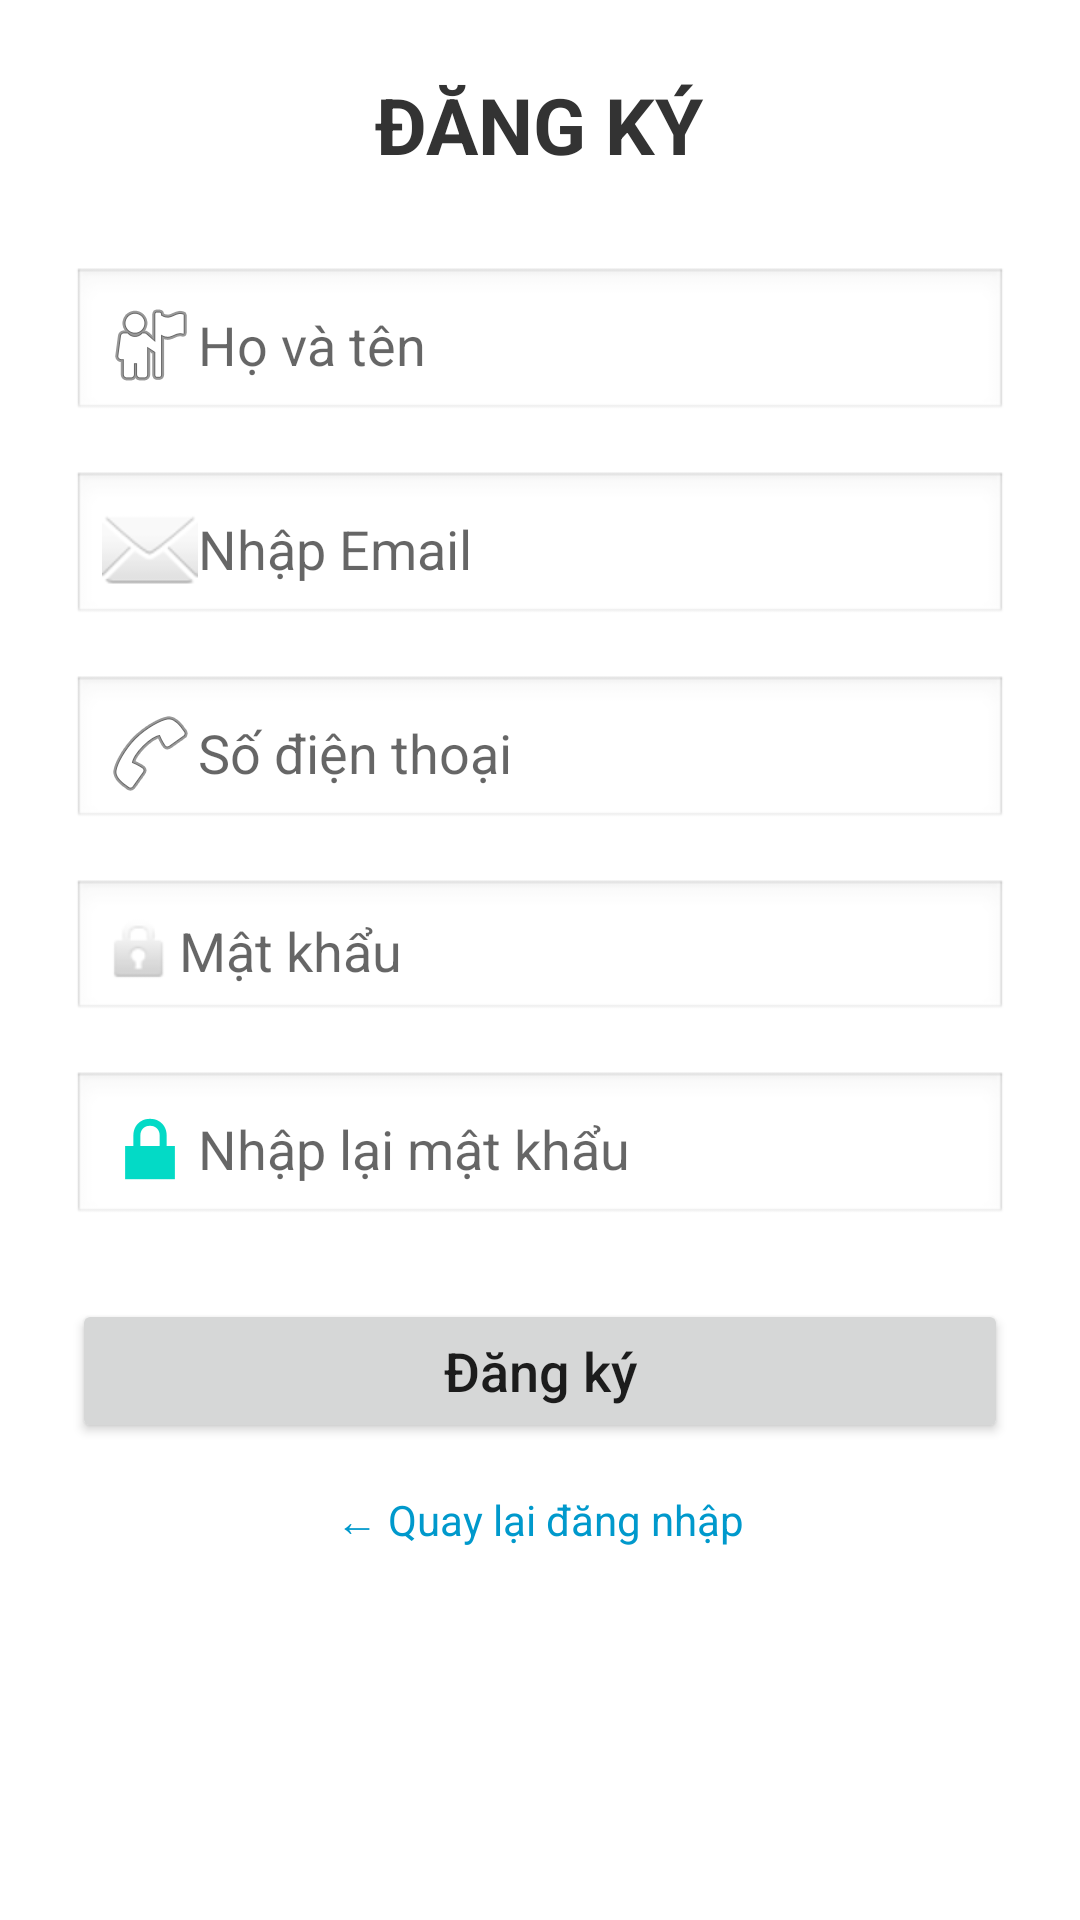

Produce the Android XML layout that renders to this screen, including the resource entries it uses.
<!-- AndroidManifest.xml: application theme Theme.Duan1 -->
<!-- res/layout/activity_dangky.xml -->
<?xml version="1.0" encoding="utf-8"?>
<ScrollView xmlns:android="http://schemas.android.com/apk/res/android"
    android:layout_width="match_parent"
    android:layout_height="match_parent"
    android:background="#FFFFFF">

    <LinearLayout
        android:layout_width="match_parent"
        android:layout_height="wrap_content"
        android:orientation="vertical"
        android:padding="24dp"
        android:gravity="center">

        <TextView
            android:text="ĐĂNG KÝ"
            android:textSize="26sp"
            android:textStyle="bold"
            android:textColor="#333333"
            android:layout_marginBottom="30dp"
            android:layout_gravity="center"
            android:layout_width="wrap_content"
            android:layout_height="wrap_content" />

        <EditText
            android:id="@+id/edtName"
            android:hint="Họ và tên"
            android:inputType="textPersonName"
            android:drawableStart="@android:drawable/ic_menu_myplaces"
            android:padding="10dp"
            android:layout_width="match_parent"
            android:layout_height="wrap_content"
            android:background="@android:drawable/edit_text" />

        <EditText
            android:id="@+id/edtEmail"
            android:hint="Nhập Email"
            android:inputType="textEmailAddress"
            android:drawableStart="@android:drawable/ic_dialog_email"
            android:padding="10dp"
            android:layout_marginTop="16dp"
            android:layout_width="match_parent"
            android:layout_height="wrap_content"
            android:background="@android:drawable/edit_text" />

        <EditText
            android:id="@+id/edtPhone"
            android:hint="Số điện thoại"
            android:inputType="phone"
            android:drawableStart="@android:drawable/ic_menu_call"
            android:padding="10dp"
            android:layout_marginTop="16dp"
            android:layout_width="match_parent"
            android:layout_height="wrap_content"
            android:background="@android:drawable/edit_text" />

        <EditText
            android:id="@+id/edtPassword"
            android:hint="Mật khẩu"
            android:inputType="textPassword"
            android:drawableStart="@android:drawable/ic_lock_idle_lock"
            android:padding="10dp"
            android:layout_marginTop="16dp"
            android:layout_width="match_parent"
            android:layout_height="wrap_content"
            android:background="@android:drawable/edit_text" />

        <EditText
            android:id="@+id/edtConfirm"
            android:hint="Nhập lại mật khẩu"
            android:inputType="textPassword"
            android:drawableStart="@android:drawable/ic_lock_lock"
            android:padding="10dp"
            android:layout_marginTop="16dp"
            android:layout_width="match_parent"
            android:layout_height="wrap_content"
            android:background="@android:drawable/edit_text" />

        <Button
            android:id="@+id/btnRegister"
            android:text="Đăng ký"
            android:textAllCaps="false"
            android:textSize="18sp"
            android:layout_marginTop="24dp"
            android:layout_width="match_parent"
            android:layout_height="wrap_content" />

        <TextView
            android:id="@+id/tvBackToLogin"
            android:text="← Quay lại đăng nhập"
            android:textColor="@android:color/holo_blue_dark"
            android:layout_marginTop="16dp"
            android:layout_width="wrap_content"
            android:layout_height="wrap_content" />

    </LinearLayout>
</ScrollView>
<!-- resources referenced by this layout -->
<resources>
  <style name="Theme.Duan1" parent="Base.Theme.Duan1" />
  <style name="Base.Theme.Duan1" parent="Theme.MaterialComponents.Light.DarkActionBar">
          
          <item name="colorPrimary">@color/purple_500</item>
          <item name="colorPrimaryVariant">@color/purple_700</item>
          <item name="colorSecondary">@color/teal_200</item>
          <item name="colorSecondaryVariant">@color/teal_700</item>
          <item name="colorError">@color/red_500</item>
          <item name="colorOnPrimary">@color/white</item>
          <item name="colorOnSecondary">@color/black</item>
          <item name="colorOnError">@color/white</item>
          <item name="colorOnBackground">@color/black</item>
          <item name="colorOnSurface">@color/black</item>
          <item name="windowNoTitle">true</item>
      </style>
  <color name="purple_500">#6200EE</color>
  <color name="purple_700">#3700B3</color>
  <color name="teal_200">#03DAC6</color>
  <color name="teal_700">#018786</color>
  <color name="red_500">#F44336</color>
  <color name="white">#FFFFFF</color>
  <color name="black">#000000</color>
</resources>
